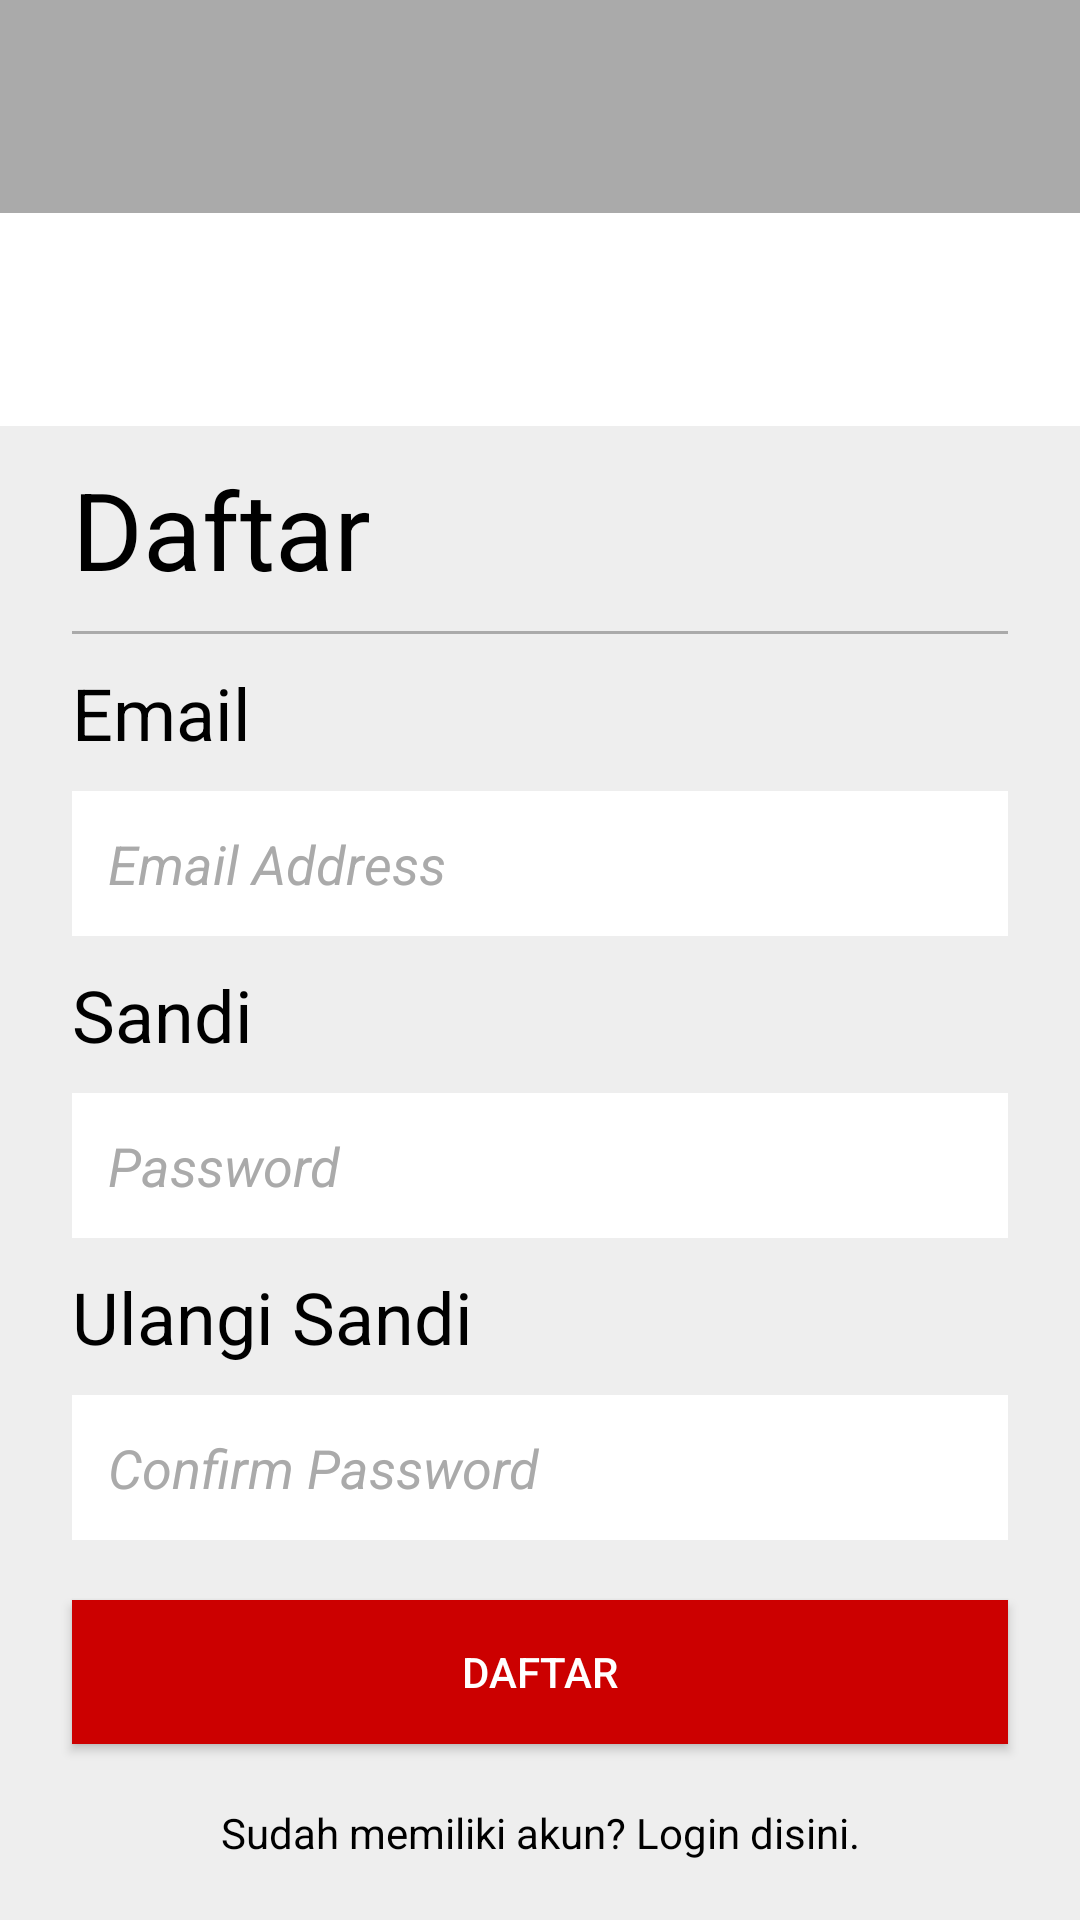

The Android layout XML behind this screen, and the referenced resources:
<!-- AndroidManifest.xml: application theme Theme.AppCompat.NoActionBar -->
<!-- res/layout/activity_signup.xml -->
<?xml version="1.0" encoding="utf-8"?>
<LinearLayout
    xmlns:android="http://schemas.android.com/apk/res/android"
    xmlns:app="http://schemas.android.com/apk/res-auto"
    xmlns:tools="http://schemas.android.com/tools"
    android:layout_width="match_parent"
    android:layout_height="match_parent"
    android:orientation="vertical"
    tools:context="com.example.example.koinworkstest.MainActivity">

    <LinearLayout
        android:layout_width="match_parent"
        android:layout_height="0dp"
        android:layout_weight="1"
        android:background="@android:color/darker_gray">

        <ImageView
            android:layout_width="match_parent"
            android:layout_height="match_parent"
            android:src="@drawable/ic_notifications_black_24dp"
            android:layout_gravity="center_horizontal"/>

    </LinearLayout>

    <LinearLayout
        android:layout_width="match_parent"
        android:layout_height="0dp"
        android:layout_weight="1"
        android:background="@android:color/white">

    </LinearLayout>

    <LinearLayout
        android:layout_width="match_parent"
        android:layout_height="0dp"
        android:layout_weight="7"
        android:orientation="vertical"
        android:background="#eeeeee">

        <TextView
            android:layout_width="match_parent"
            android:layout_height="wrap_content"
            android:layout_marginTop="10dp"
            android:layout_marginLeft="24dp"
            android:layout_marginRight="24dp"
            android:text="Daftar"
            android:textSize="36sp"
            android:textColor="@android:color/black"/>

        <View
            android:layout_width="match_parent"
            android:layout_height="1dp"
            android:layout_marginTop="10dp"
            android:layout_marginLeft="24dp"
            android:layout_marginRight="24dp"
            android:background="@android:color/darker_gray"/>

        <TextView
            android:layout_width="match_parent"
            android:layout_height="wrap_content"
            android:layout_marginTop="10dp"
            android:layout_marginLeft="24dp"
            android:layout_marginRight="24dp"
            android:layout_marginBottom="10dp"
            android:text="Email"
            android:textSize="24sp"
            android:textColor="@android:color/black"/>

        <EditText
            android:id="@+id/email_address_edit_text"
            android:layout_width="match_parent"
            android:layout_height="wrap_content"
            android:padding="12dp"
            android:layout_marginLeft="24dp"
            android:layout_marginRight="24dp"
            android:background="@android:color/white"
            android:hint="Email Address"
            android:textStyle="italic"
            android:textColor="@android:color/black"
            android:textColorHint="@android:color/darker_gray"/>

        <TextView
            android:layout_width="match_parent"
            android:layout_height="wrap_content"
            android:layout_marginTop="10dp"
            android:layout_marginLeft="24dp"
            android:layout_marginRight="24dp"
            android:layout_marginBottom="10dp"
            android:text="Sandi"
            android:textSize="24sp"
            android:textColor="@android:color/black"/>

        <EditText
            android:id="@+id/password_edit_text"
            android:layout_width="match_parent"
            android:layout_height="wrap_content"
            android:padding="12dp"
            android:layout_marginLeft="24dp"
            android:layout_marginRight="24dp"
            android:background="@android:color/white"
            android:hint="Password"
            android:textStyle="italic"
            android:textColor="@android:color/black"
            android:textColorHint="@android:color/darker_gray"/>

        <TextView
            android:layout_width="match_parent"
            android:layout_height="wrap_content"
            android:layout_marginTop="10dp"
            android:layout_marginLeft="24dp"
            android:layout_marginRight="24dp"
            android:layout_marginBottom="10dp"
            android:text="Ulangi Sandi"
            android:textSize="24sp"
            android:textColor="@android:color/black"/>

        <EditText
            android:id="@+id/repeat_password_edit_text"
            android:layout_width="match_parent"
            android:layout_height="wrap_content"
            android:padding="12dp"
            android:layout_marginLeft="24dp"
            android:layout_marginRight="24dp"
            android:background="@android:color/white"
            android:hint="Confirm Password"
            android:textStyle="italic"
            android:textColorHint="@android:color/darker_gray"/>

        <Button
            android:id="@+id/button_signup"
            android:layout_width="match_parent"
            android:layout_height="wrap_content"
            android:layout_marginTop="20dp"
            android:layout_marginLeft="24dp"
            android:layout_marginRight="24dp"
            android:text="Daftar"
            android:textColor="@android:color/white"
            android:background="@android:color/holo_red_dark"/>

        <TextView
            android:id="@+id/text_view_login"
            android:layout_width="match_parent"
            android:layout_height="wrap_content"
            android:layout_marginTop="20dp"
            android:layout_marginLeft="24dp"
            android:layout_marginRight="24dp"
            android:onClick="onClick"
            android:clickable="true"
            android:text="Sudah memiliki akun? Login disini."
            android:textColor="@android:color/black"
            android:gravity="center_horizontal"/>

    </LinearLayout>

</LinearLayout>
<!-- resources referenced by this layout -->
<resources>

</resources>
